9-way image classification set "dataset" from GitHub (norvy19/proyecto-aves); label vocabulary: Dacnis Carinegro, Tangara Cabecibaya, Tangara Carafuego, Tangara Cenicienta, Tangara Coronigualda, Tangara Dorada, Tangara Goliplateada, Tangara Golondrina, Tangara Verdinegra.

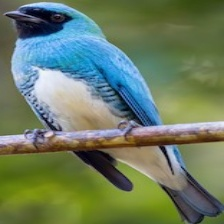
Label: Tangara Golondrina

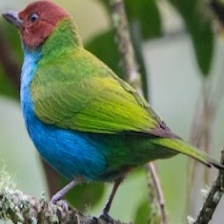
Label: Tangara Cabecibaya

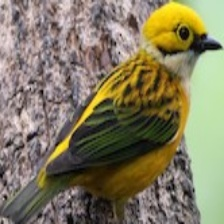
Label: Tangara Goliplateada

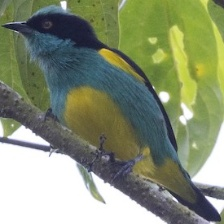
Label: Dacnis Carinegro

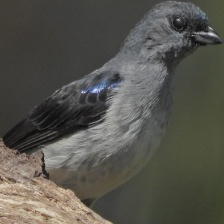
Label: Tangara Cenicienta

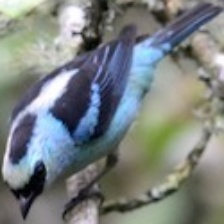
Label: Tangara Verdinegra
